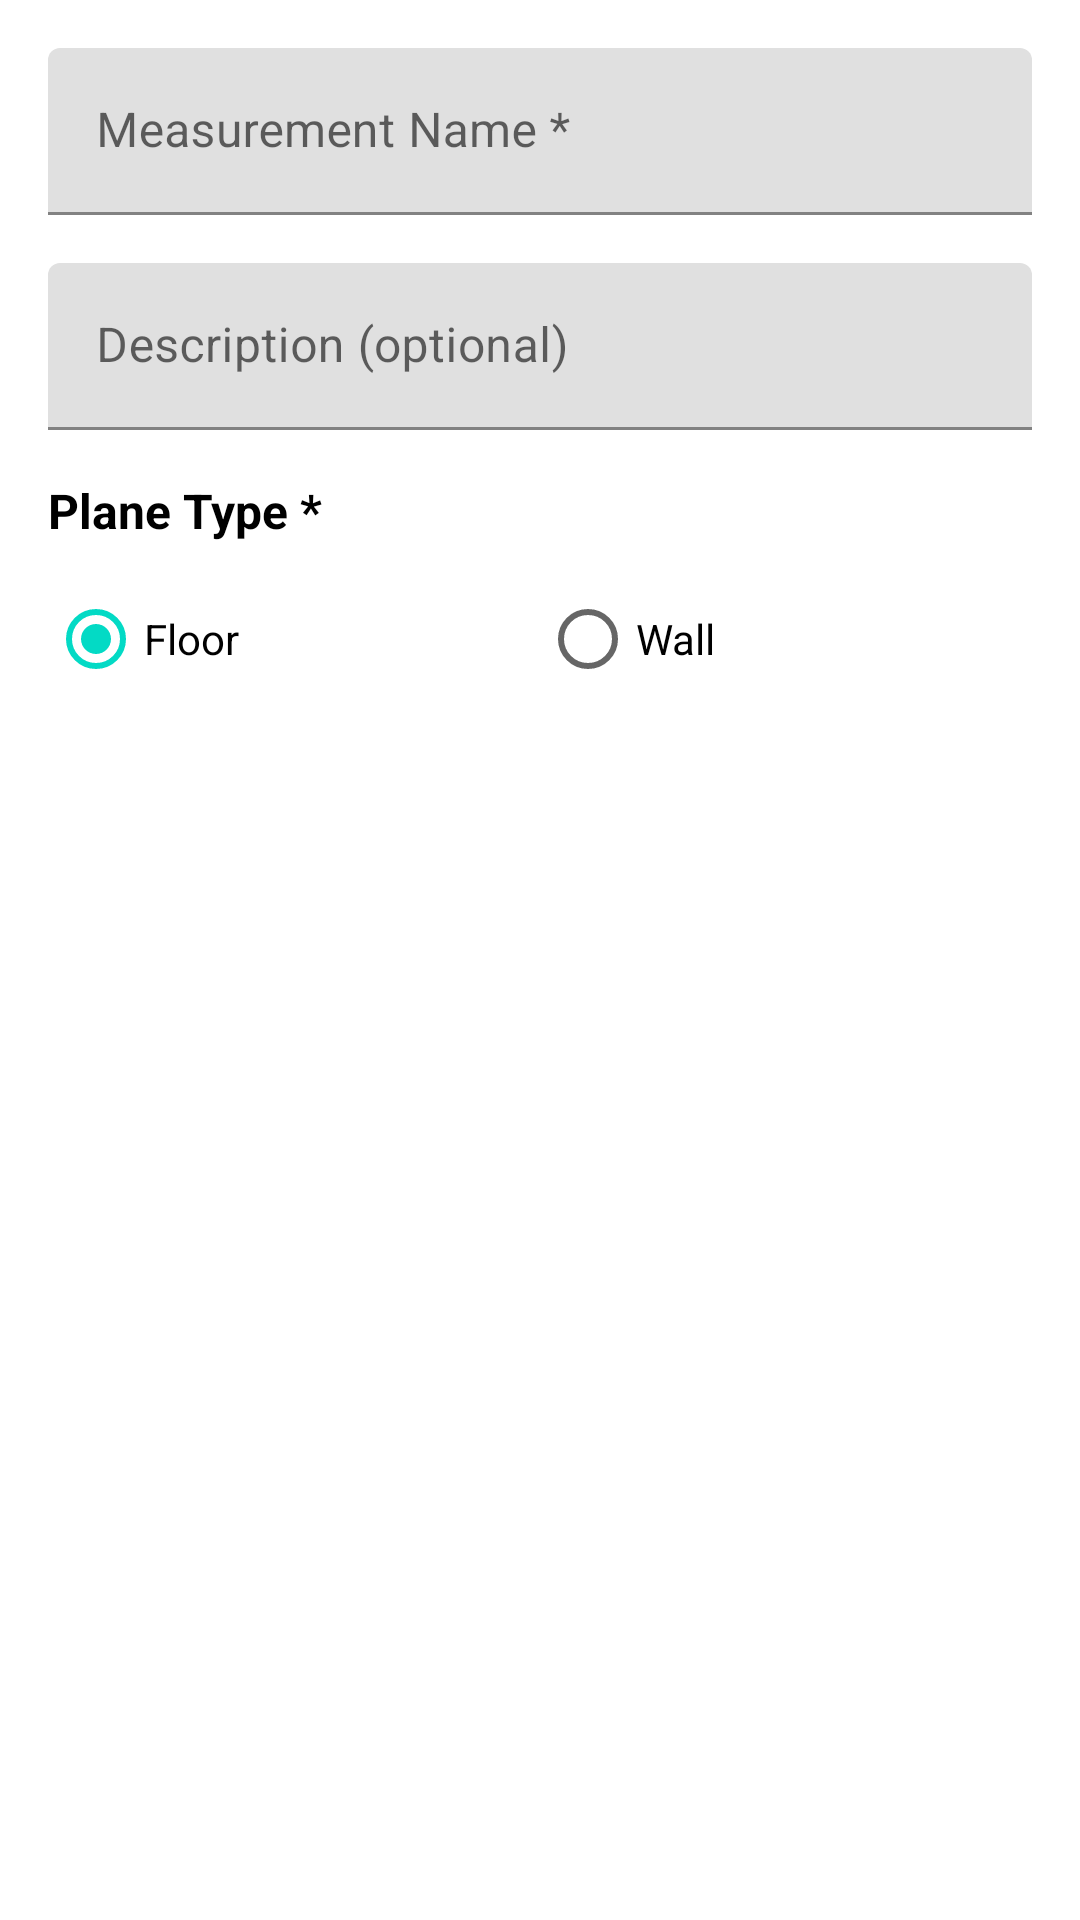

Layout XML and referenced resources for this Android screen:
<!-- AndroidManifest.xml: application theme Theme.Roometric -->
<!-- res/layout/dialog_save_measurement.xml -->
<?xml version="1.0" encoding="utf-8"?>
<LinearLayout xmlns:android="http://schemas.android.com/apk/res/android"
    android:layout_width="match_parent"
    android:layout_height="wrap_content"
    android:orientation="vertical"
    android:padding="16dp">

    <com.google.android.material.textfield.TextInputLayout
        android:layout_width="match_parent"
        android:layout_height="wrap_content"
        android:hint="Measurement Name *">

        <com.google.android.material.textfield.TextInputEditText
            android:id="@+id/etMeasurementName"
            android:layout_width="match_parent"
            android:layout_height="wrap_content"
            android:inputType="text"
            android:maxLines="1" />

    </com.google.android.material.textfield.TextInputLayout>

    <com.google.android.material.textfield.TextInputLayout
        android:layout_width="match_parent"
        android:layout_height="wrap_content"
        android:layout_marginTop="16dp"
        android:hint="Description (optional)">

        <com.google.android.material.textfield.TextInputEditText
            android:id="@+id/etMeasurementDescription"
            android:layout_width="match_parent"
            android:layout_height="wrap_content"
            android:inputType="textMultiLine"
            android:maxLines="3" />

    </com.google.android.material.textfield.TextInputLayout>

    <TextView
        android:layout_width="wrap_content"
        android:layout_height="wrap_content"
        android:layout_marginTop="16dp"
        android:text="Plane Type *"
        android:textColor="@android:color/black"
        android:textSize="16sp"
        android:textStyle="bold" />

    <RadioGroup
        android:id="@+id/radioGroupPlaneType"
        android:layout_width="match_parent"
        android:layout_height="wrap_content"
        android:layout_marginTop="8dp"
        android:orientation="horizontal">

        <RadioButton
            android:id="@+id/radioFloor"
            android:layout_width="0dp"
            android:layout_height="wrap_content"
            android:layout_weight="1"
            android:checked="true"
            android:text="Floor" />

        <RadioButton
            android:id="@+id/radioWall"
            android:layout_width="0dp"
            android:layout_height="wrap_content"
            android:layout_weight="1"
            android:text="Wall" />

    </RadioGroup>

</LinearLayout>
<!-- resources referenced by this layout -->
<resources>
  <style name="Theme.Roometric" parent="Theme.MaterialComponents.DayNight.DarkActionBar">
          
          <item name="colorPrimary">@color/purple_500</item>
          <item name="colorPrimaryVariant">@color/purple_700</item>
          <item name="colorOnPrimary">@color/white</item>
          
          <item name="colorSecondary">@color/teal_200</item>
          <item name="colorSecondaryVariant">@color/teal_700</item>
          <item name="colorOnSecondary">@color/black</item>
          
          <item name="android:statusBarColor" tools:targetApi="l">?attr/colorPrimaryVariant</item>
          
      </style>
  <color name="purple_500">#FF6200EE</color>
  <color name="purple_700">#FF3700B3</color>
  <color name="white">#FFFFFFFF</color>
  <color name="teal_200">#FF03DAC5</color>
  <color name="teal_700">#FF018786</color>
  <color name="black">#FF000000</color>
</resources>
